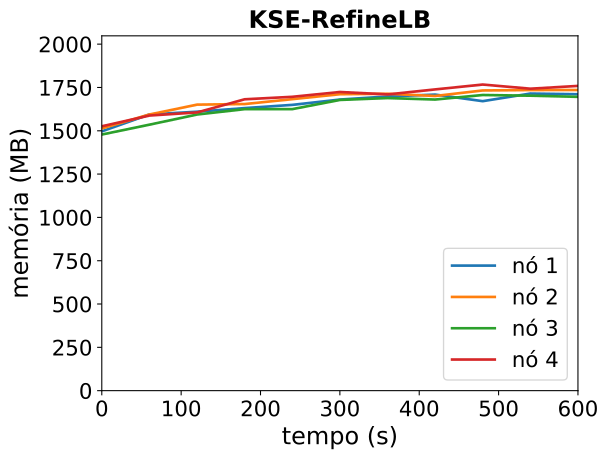

The data file committed next to this chart (first rows):
timestamp, ppgcc-m02_pod_amount, ppgcc-m02_memory, ppgcc-m02_cpu, ppgcc-m03_pod_amount, ppgcc-m03_memory, ppgcc-m03_cpu, ppgcc-m04_pod_amount, ppgcc-m04_memory, ppgcc-m04_cpu, ppgcc-m05_pod_amount, ppgcc-m05_memory, ppgcc-m05_cpu
0, 10, 1532520, 642376795, 10, 1549828, 689110145, 10, 1513792, 536995578, 10, 1562540, 716028703
60, 10, 1632576, 633946987, 10, 1632328, 664579626, 10, 1572136, 615372098, 10, 1626032, 689807284
120, 10, 1648680, 642674342, 10, 1690540, 639554784, 10, 1632064, 590987942, 10, 1644380, 680930666
180, 10, 1670064, 630968815, 10, 1693972, 655540806, 10, 1663876, 542490543, 10, 1722128, 735127772
240, 10, 1689072, 552964002, 10, 1722880, 753065554, 10, 1663876, 542103863, 10, 1736780, 713644418
300, 10, 1720488, 619070833, 10, 1752052, 733823851, 10, 1718260, 501269916, 10, 1765292, 723828524
360, 10, 1738704, 637472614, 10, 1754824, 689847082, 10, 1729348, 541998837, 10, 1750904, 687979090
420, 10, 1749924, 629369322, 10, 1741624, 680924672, 10, 1720636, 554100183, 10, 1780472, 744202732
480, 10, 1710984, 570579522, 10, 1774360, 670590385, 10, 1747432, 600073661, 10, 1809248, 718156771
540, 10, 1755996, 701325382, 10, 1776736, 633148178, 10, 1743340, 544175589, 10, 1784696, 707122504
600, 10, 1752036, 634011000, 10, 1777000, 670694457, 10, 1736476, 515564349, 10, 1801196, 777131325
